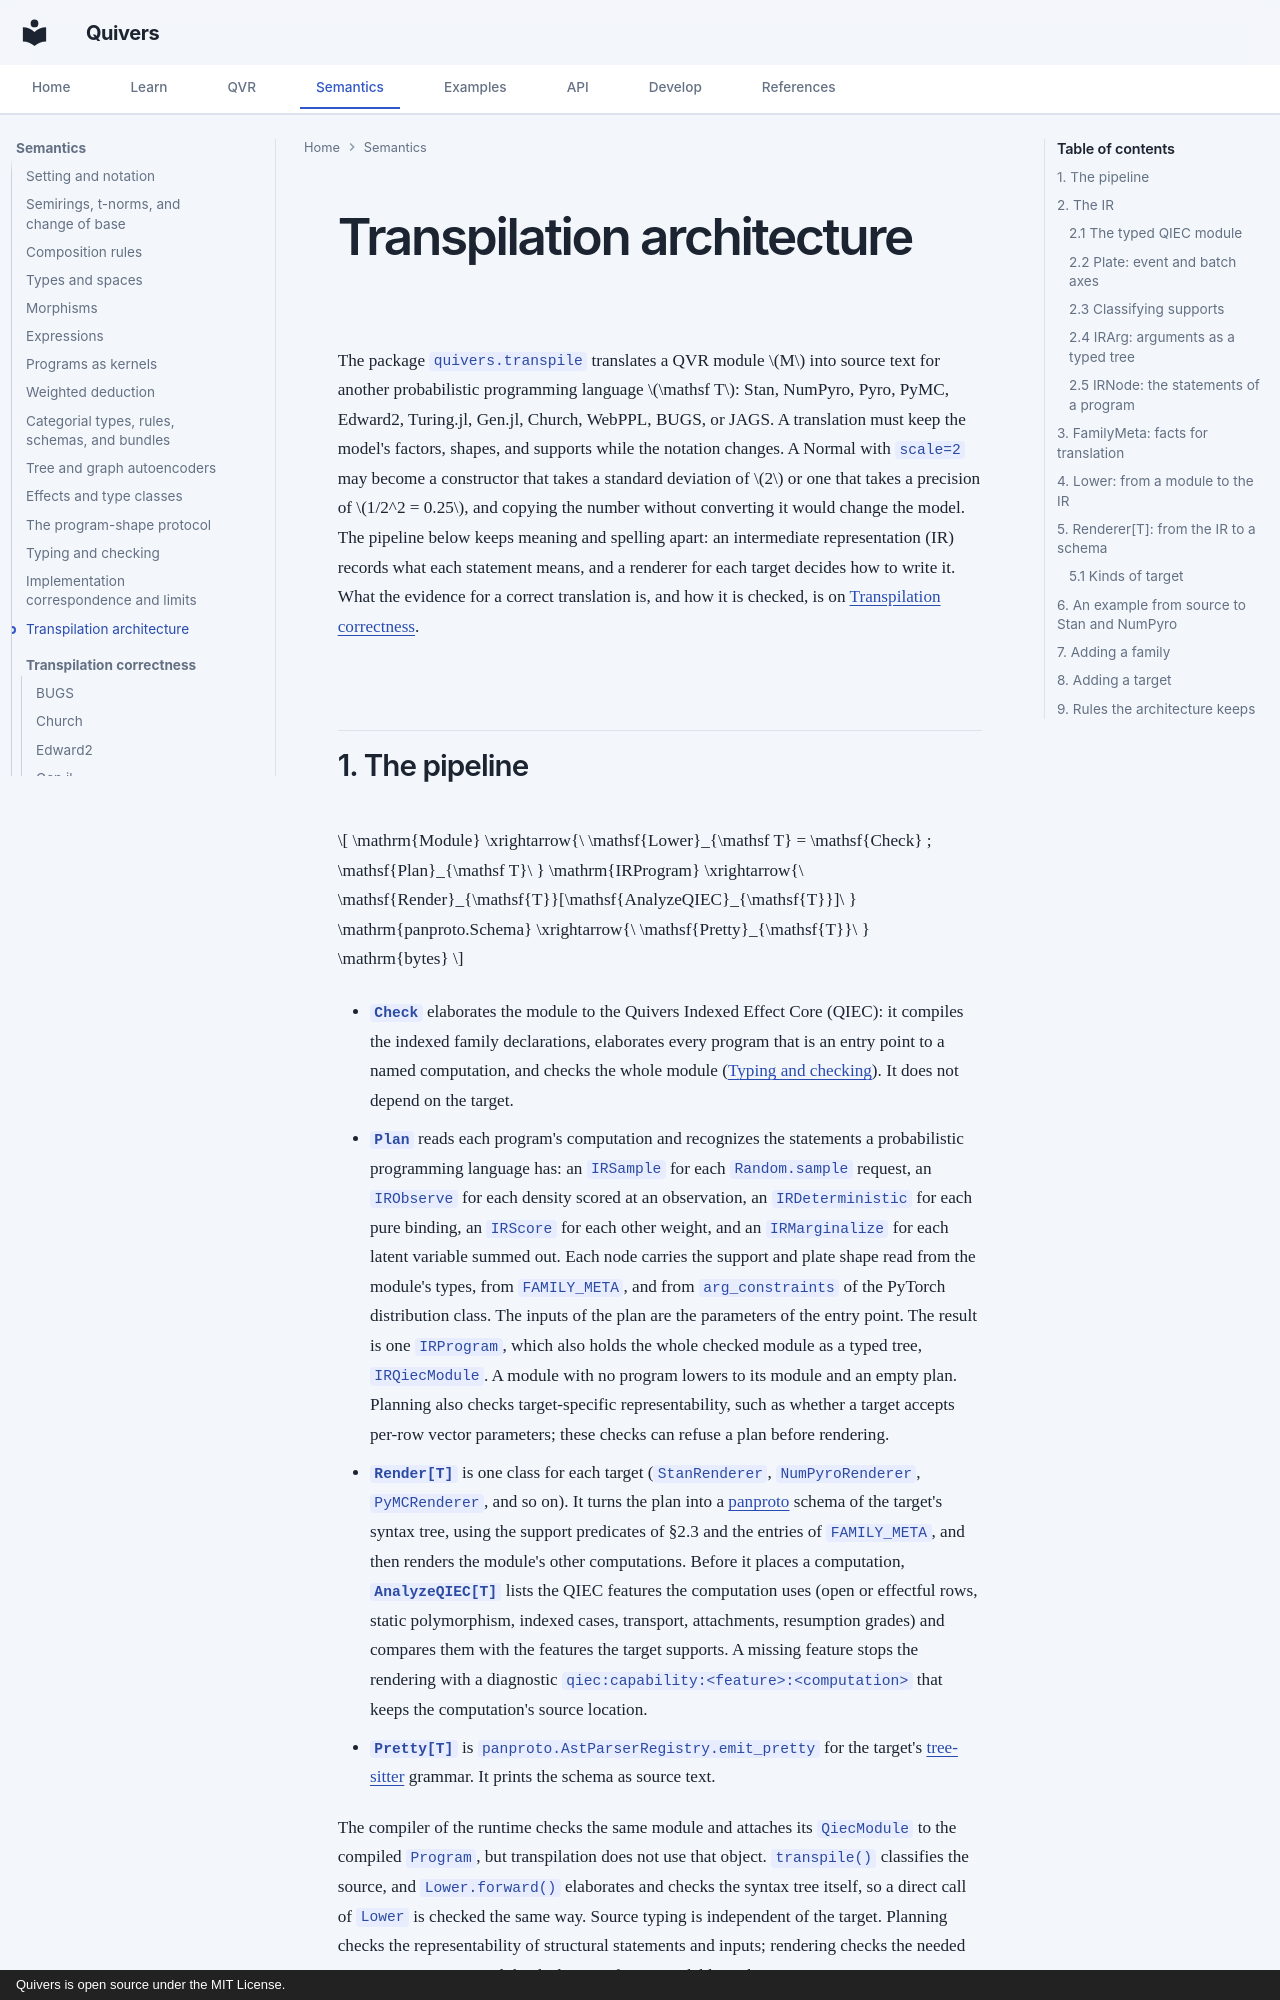

repository: quivers-dev/quivers · page: semantics/transpile-architecture/index.html · generator: mkdocs · copyright: Quivers is open source under the MIT License.

# Transpilation architecture

The package `quivers.transpile` translates a QVR module $M$ into source text for another probabilistic
programming language $\mathsf T$: Stan, NumPyro, Pyro, PyMC, Edward2, Turing.jl, Gen.jl, Church,
WebPPL, BUGS, or JAGS. A translation must keep the model's factors, shapes, and supports while the
notation changes. A Normal with `scale=2` may become a constructor that takes a standard deviation of
$2$ or one that takes a precision of $1/2^2 = 0.25$, and copying the number without converting it
would change the model. The pipeline below keeps meaning and spelling apart: an intermediate
representation (IR) records what each statement means, and a renderer for each target decides how to
write it. What the evidence for a correct translation is, and how it is checked, is on
[Transpilation correctness](transpile-correctness/index.md).
